The GitHub repository Minyael/Gift-card-classification contains a labelled image folder "images_augmented" with 2 categories: Steam, Xbox. Examples follow, each with its label.

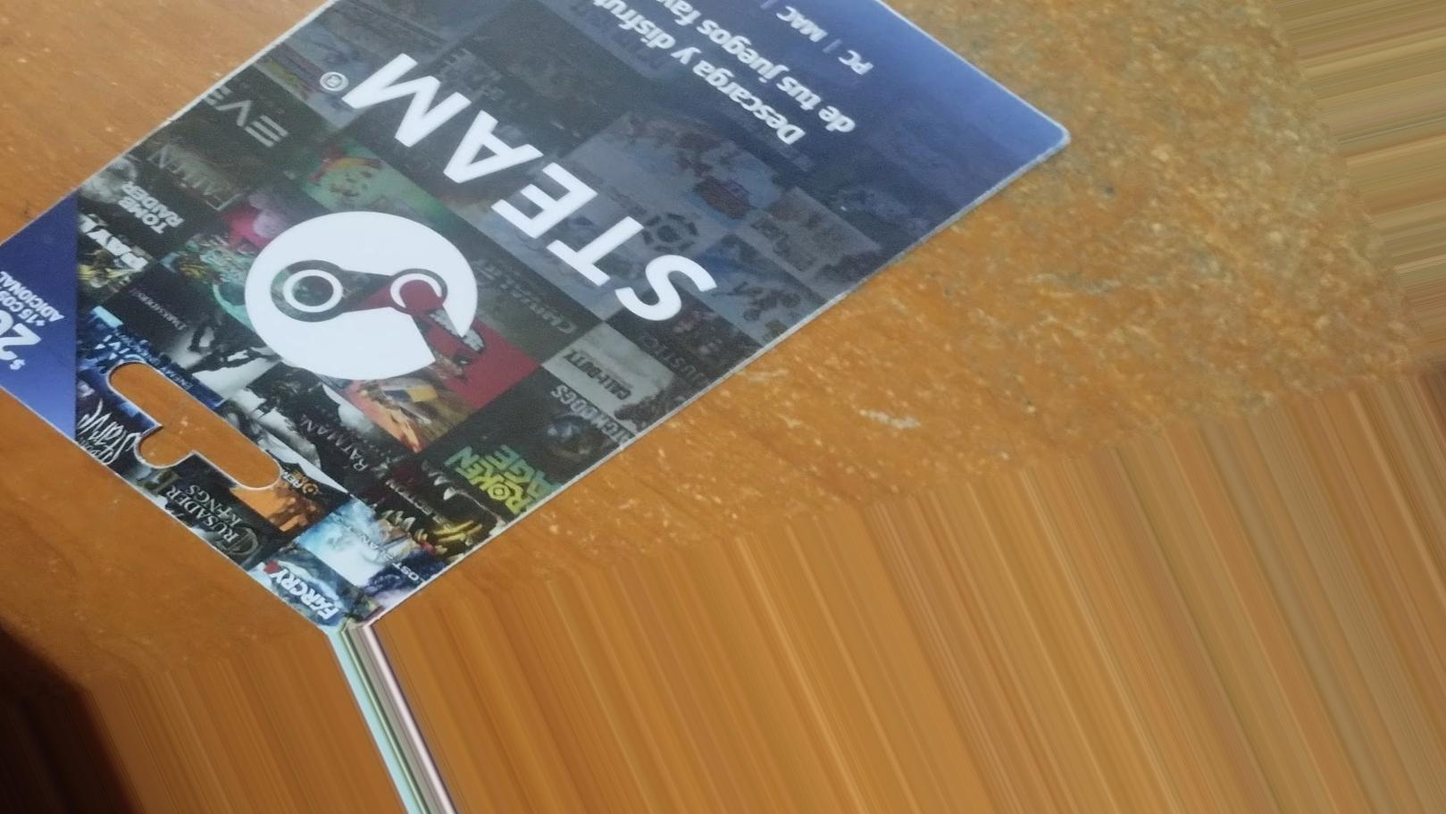
Label: Steam

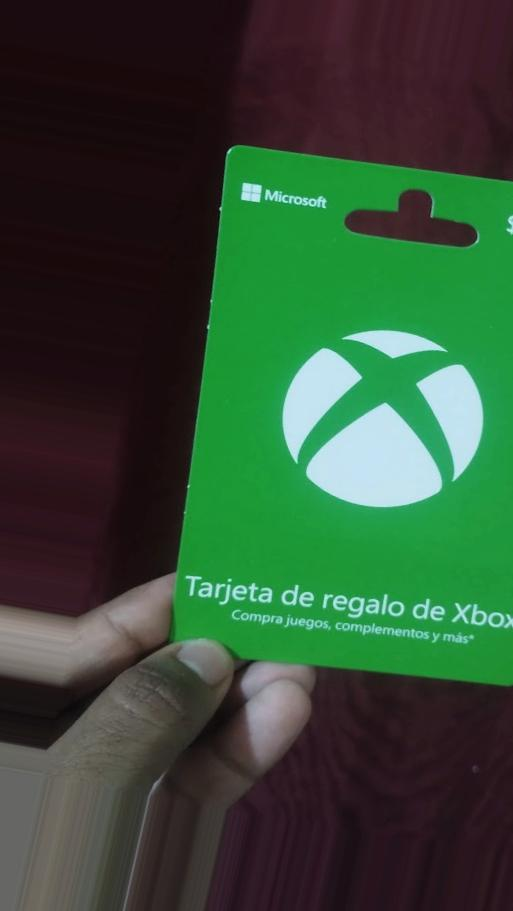
Label: Xbox

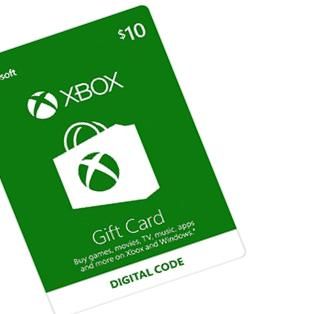
Label: Xbox

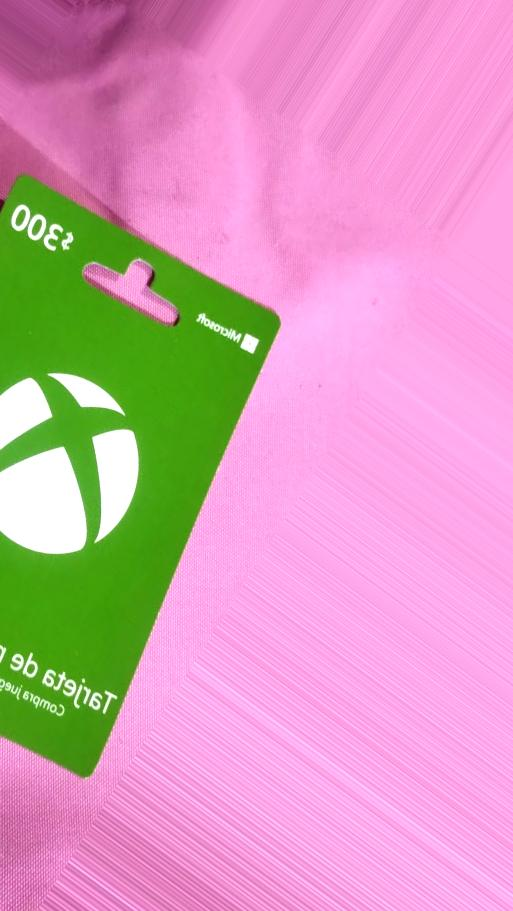
Label: Xbox

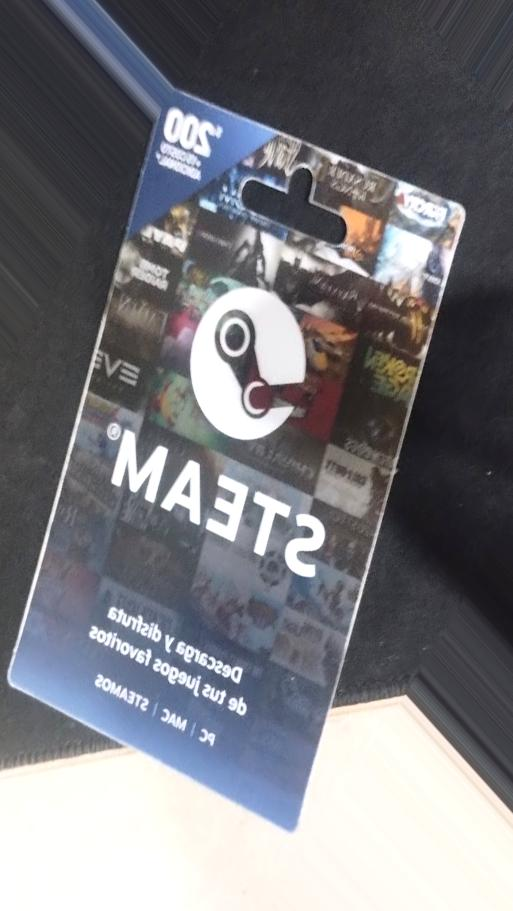
Label: Steam

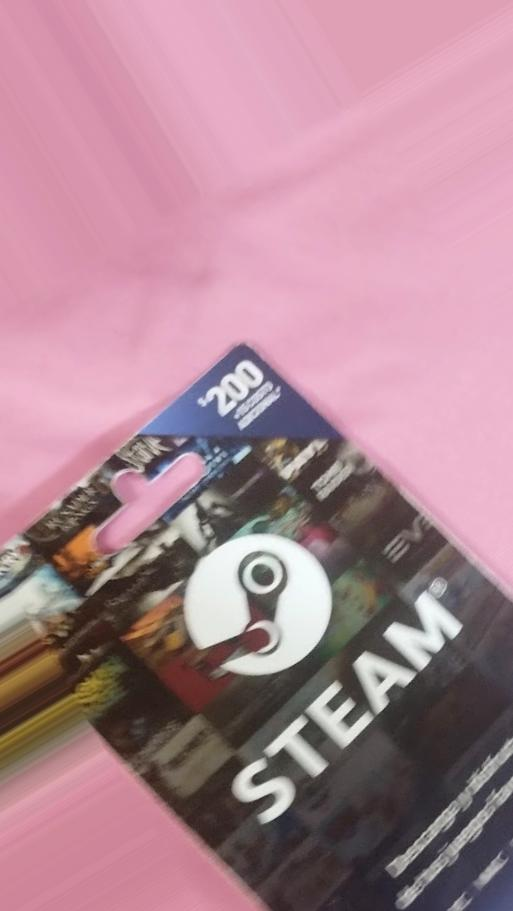
Label: Steam
